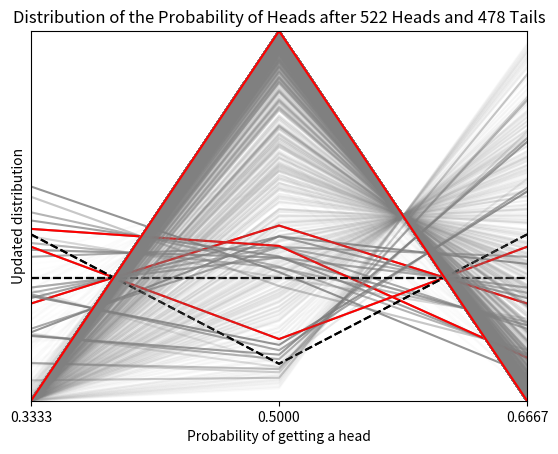

Reproduce this figure in Python.
from matplotlib import pyplot
import random


# An object to record the history of priors/posteriors before/after each flip.
class TossCoin(object):
    def __init__(self, probability, belief, num):
        # num is the number of toss
        self.num = num
        self.heads = 0
        self.tails = 0
        self.prob = probability
        self.dist_list = belief

    def add_heads_posterior(self, p_dist):
        self.dist_list.append(p_dist)
        self.heads += 1

    def add_tails_posterior(self, p_dist):
        self.dist_list.append(p_dist)
        self.tails += 1

    def get_dist(self, n):
        return self.dist_list[n]

    def get_last_dist(self):
        return self.dist_list[-1]

    # Update after observing a head.
    def flip_heads(self):
        prior = self.get_last_dist()
        p_dist = [prior[0] / 3 / (prior[0] / 3 + prior[1] / 2 + prior[2] * 2 / 3),
                  prior[1] / 2 / (prior[0] / 3 + prior[1] / 2 + prior[2] * 2 / 3),
                  prior[2] * 2 / 3 / (prior[0] / 3 + prior[1] / 2 + prior[2] * 2 / 3)]

        self.add_heads_posterior(p_dist)

    # Update after observing a tail.
    def flip_tails(self):
        prior = self.get_last_dist()
        p_dist = [prior[0] * 2 / 3 / (prior[0] * 2 / 3 + prior[1] / 2 + prior[2] / 3),
                  prior[1] / 2 / (prior[0] * 2 / 3 + prior[1] / 2 + prior[2] / 3),
                  prior[2] / 3 / (prior[0] * 2 / 3 + prior[1] / 2 + prior[2] / 3)]

        self.add_tails_posterior(p_dist)

    # Flip num times
    def flip(self):
        for i in range(self.num):
            # random.random() generates a random number from a uniform distribution of [0,1)
            flip_result = random.random()
            if flip_result < self.prob:
                self.flip_heads()
            else:
                self.flip_tails()


# Draw the current distribution of the probability of heads.
def draw(dist_seq):
    # Draw original belief in dashed black.
    pyplot.plot([1 / 3, 1 / 2, 2 / 3], dist_seq.get_dist(0), '--', color='black')

    # Draw each updated belief in grey. Alpha is the transparency of the line.
    n = len(dist_seq.dist_list)
    for i in range(n):
        pyplot.plot([1 / 3, 1 / 2, 2 / 3], dist_seq.get_dist(i), '-', color='grey', alpha=(i + 1) / float(n + 1))

    # Draw the final belief in red.
    pyplot.plot([1 / 3, 1 / 2, 2 / 3], dist_seq.get_last_dist(), '-', color='red')

    pyplot.xlim((1 / 3, 2 / 3))
    pyplot.ylim((0, 1))

    pyplot.xticks([1 / 3, 1 / 2, 2 / 3])

    pyplot.xlabel('Probability of getting a head')
    pyplot.ylabel('Updated distribution')

    frame = pyplot.gca()
    frame.set_title('Distribution of the Probability of Heads after ' + str(dist_seq.heads) + ' Heads and ' + str(
        dist_seq.tails) + ' Tails')
    frame.axes.get_yaxis().set_ticks([])
    pyplot.show()


def main():
    experiment_1 = TossCoin(0.5, [[1 / 3, 1 / 3, 1 / 3]], 10)
    # Flip the coin
    experiment_1.flip()
    # Show the resulting sequence of distributions
    draw(experiment_1)

    experiment_2 = TossCoin(0.5, [[1 / 3, 1 / 3, 1 / 3]], 10)
    # Flip the coin
    experiment_2.flip()
    # Show the resulting sequence of distributions
    draw(experiment_2)

    experiment_3 = TossCoin(0.5, [[0.45, 0.1, 0.45]], 10)
    # Flip the coin
    experiment_3.flip()
    # Show the resulting sequence of distributions
    draw(experiment_3)

    experiment_4 = TossCoin(0.5, [[1 / 3, 1 / 3, 1 / 3]], 1000)
    # Flip the coin
    experiment_4.flip()
    # Show the resulting sequence of distributions
    draw(experiment_4)

    experiment_5 = TossCoin(0.5, [[0.45, 0.1, 0.45]], 1000)
    # Flip the coin
    experiment_5.flip()
    # Show the resulting sequence of distributions
    draw(experiment_5)


if __name__ == '__main__':
    main()
